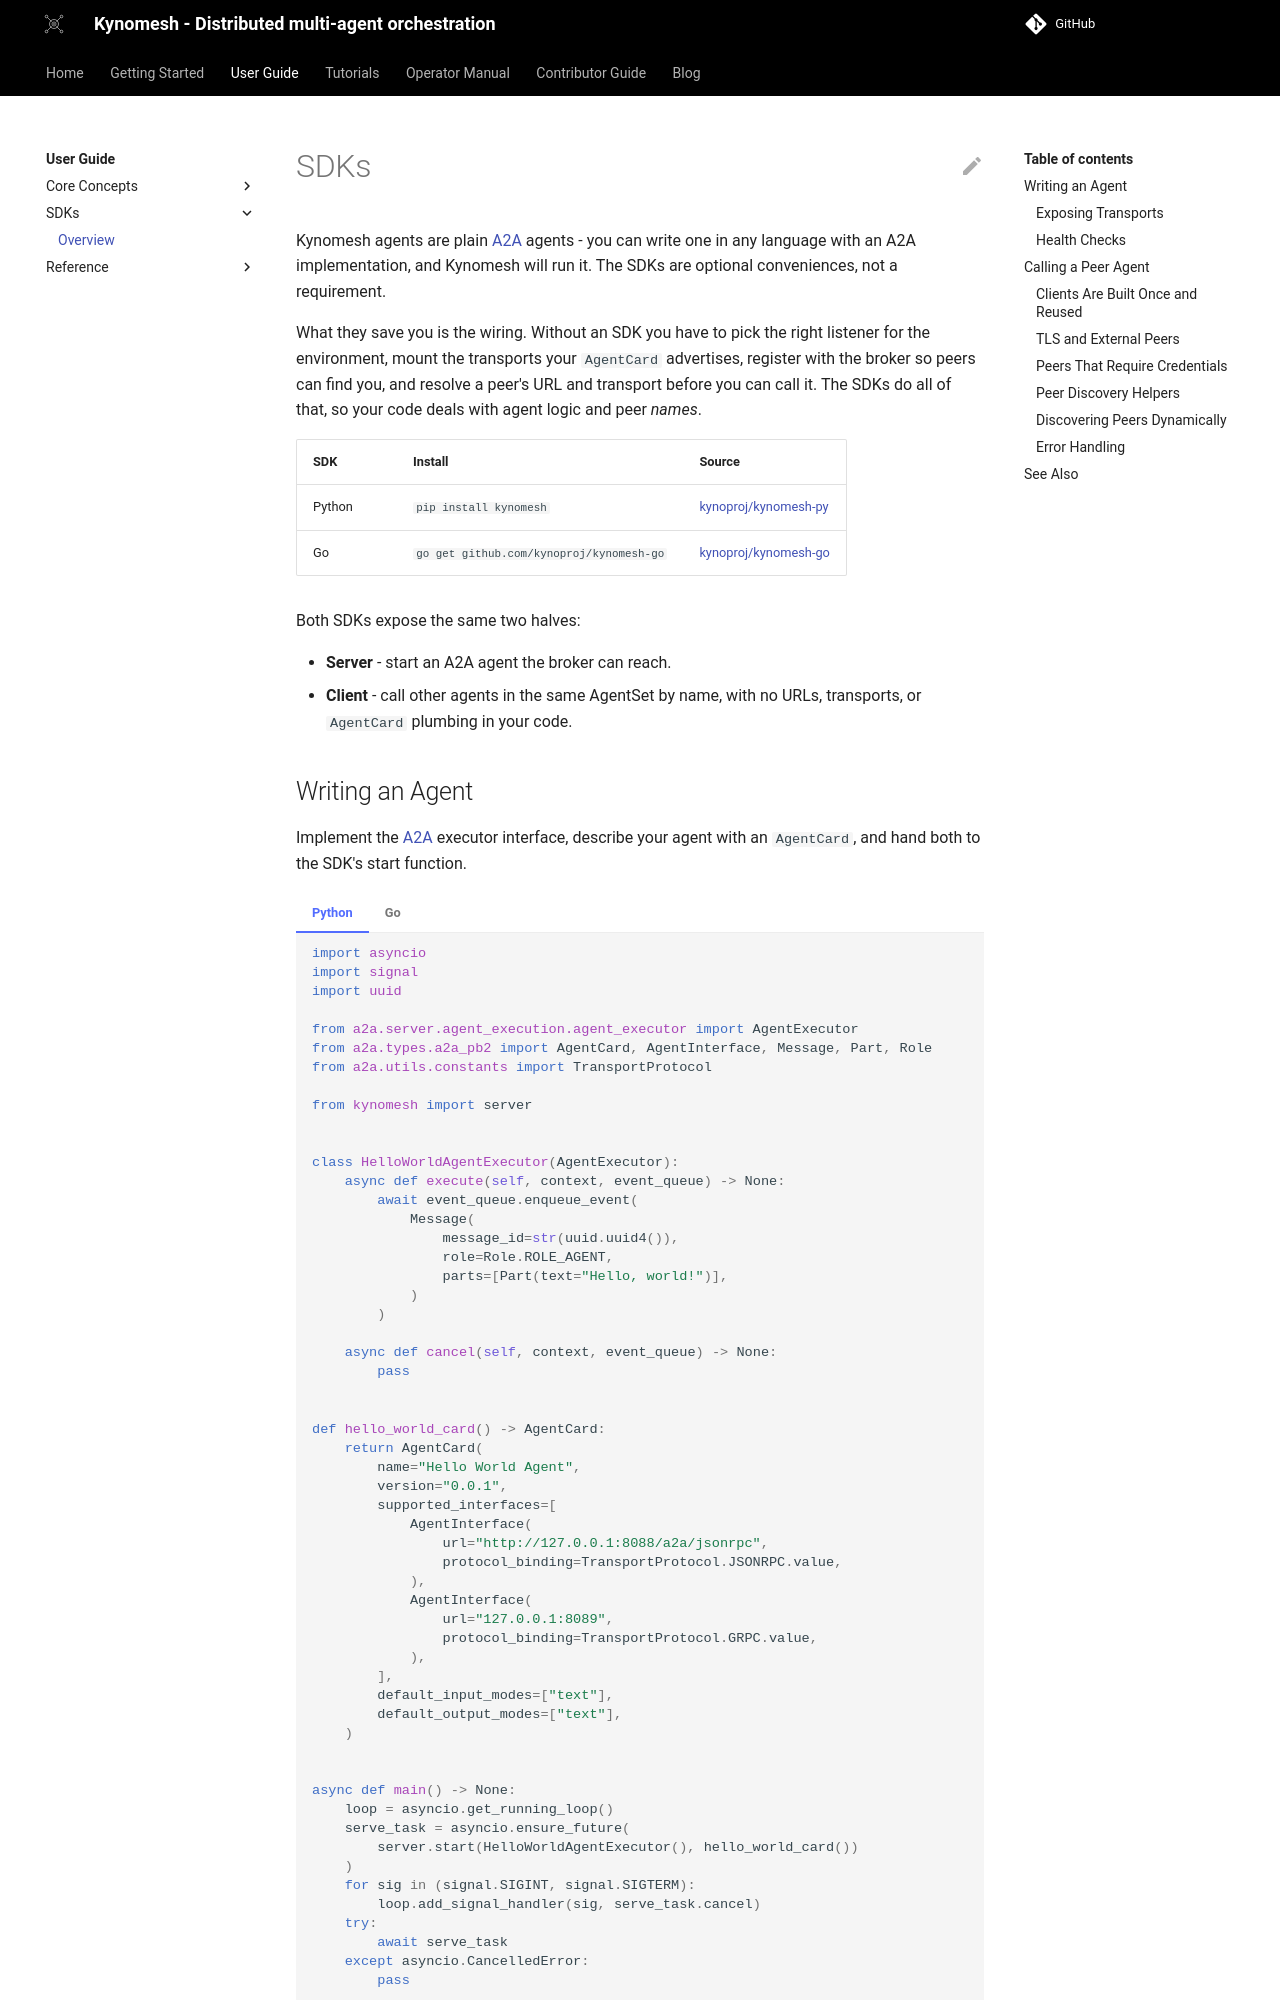

repository: kynoproj/kynomesh · page: dev/user-guide/sdks/overview/index.html · generator: mkdocs

# SDKs

Kynomesh agents are plain [A2A](https://a2a-protocol.org/) agents - you can
write one in any language with an A2A implementation, and Kynomesh will run it.
The SDKs are optional conveniences, not a requirement.

What they save you is the wiring. Without an SDK you have to pick the right
listener for the environment, mount the transports your `AgentCard` advertises,
register with the broker so peers can find you, and resolve a peer's URL and
transport before you can call it. The SDKs do all of that, so your code deals
with agent logic and peer _names_.

| SDK    | Install                                  | Source                                                          |
| ------ | ---------------------------------------- | --------------------------------------------------------------- |
| Python | `pip install kynomesh`                   | [kynoproj/kynomesh-py](https://github.com/kynoproj/kynomesh-py) |
| Go     | `go get github.com/kynoproj/kynomesh-go` | [kynoproj/kynomesh-go](https://github.com/kynoproj/kynomesh-go) |

Both SDKs expose the same two halves:

- **Server** - start an A2A agent the broker can reach.
- **Client** - call other agents in the same AgentSet by name, with no URLs,
  transports, or `AgentCard` plumbing in your code.
